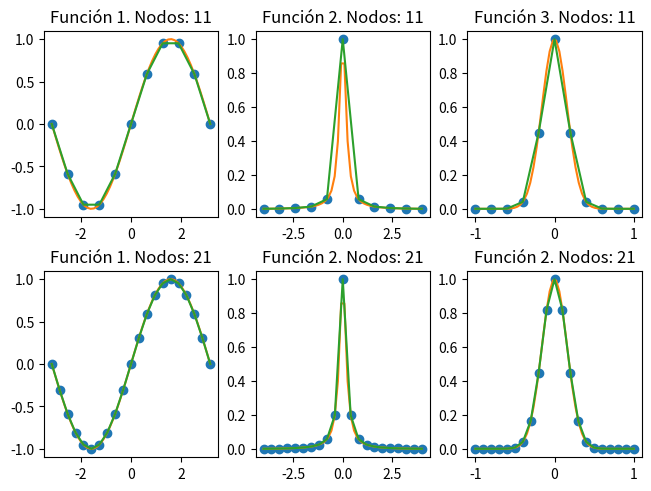

Write Python code to recreate this figure. (Note: this script raises an exception after producing the figure.)
# -*- coding: utf-8 -*-

import numpy as np
from scipy.interpolate import InterpolatedUnivariateSpline 
import matplotlib.pyplot as plt
import time

# Nodos y valor real de las funciones
x_1=np.linspace(-1*np.pi, np.pi)
x_2=np.linspace(-4, 4)
x_3=np.linspace(-1, 1)
y_1=np.sin(x_1)
y_2=1/(1+25*(x_2**2))
y_3=np.exp(-20*x_3**2)

# Nodos e Interpolación para 11 nodos equiespaciados

start11_1=time.perf_counter_ns()
x11_1=np.linspace(-1*np.pi, np.pi,num=11)
y11_1=np.sin(x11_1)
sp11_1= InterpolatedUnivariateSpline(x11_1, y11_1)
end11_1 = time.perf_counter_ns()

start11_2=time.perf_counter_ns()
x11_2=np.linspace(-4, 4,num=11)
y11_2=1/(1+25*(x11_2**2))
sp11_2= InterpolatedUnivariateSpline(x11_2, y11_2)
end11_2 = time.perf_counter_ns()

start11_3=time.perf_counter_ns()
x11_3=np.linspace(-1, 1,num=11)
y11_3=np.exp(-20*x11_3**2)
sp11_3= InterpolatedUnivariateSpline(x11_3, y11_3)
end11_3 = time.perf_counter_ns()

# Nodos e Interpolación para 21 nodos equiespaciados

start21_1=time.perf_counter_ns()
x21_1=np.linspace(-1*np.pi, np.pi, num=21)
y21_1=np.sin(x21_1)
sp21_1= InterpolatedUnivariateSpline(x21_1, y21_1)
end21_1 = time.perf_counter_ns()

start21_2=time.perf_counter_ns()
x21_2=np.linspace(-4, 4, num=21)
y21_2=1/(1+25*(x21_2**2))
sp21_2= InterpolatedUnivariateSpline(x21_2, y21_2)
end21_2 = time.perf_counter_ns()

start21_3=time.perf_counter_ns()
x21_3=np.linspace(-1, 1, num=21)
y21_3=np.exp(-20*x21_3**2)
sp21_3= InterpolatedUnivariateSpline(x21_3, y21_3)
end21_3 = time.perf_counter_ns()


# Representación gráfica
figura, graficas=plt.subplots(2,3, constrained_layout = True)
    
graficas[0, 0].plot(x11_1, y11_1, 'o')
graficas[0, 0].plot(x_1, y_1, label='true')
graficas[0, 0].plot(x11_1, sp11_1(x11_1))
graficas[0, 0].set_title('Función 1. Nodos: 11')

graficas[1,0].plot(x21_1, y21_1, 'o')
graficas[1,0].plot(x_1, y_1, label='true')
graficas[1,0].plot(x21_1, sp21_1(x21_1))
graficas[1,0].set_title('Función 1. Nodos: 21')

graficas[0, 1].plot(x11_2, y11_2, 'o')
graficas[0, 1].plot(x_2, y_2, label='true')
graficas[0, 1].plot(x11_2, sp11_2(x11_2))
graficas[0, 1].set_title('Función 2. Nodos: 11')

graficas[1,1].plot(x21_2, y21_2, 'o')
graficas[1,1].plot(x_2, y_2, label='true')
graficas[1,1].plot(x21_2, sp21_2(x21_2))
graficas[1,1].set_title('Función 2. Nodos: 21')

graficas[0, 2].plot(x11_3, y11_3, 'o')
graficas[0, 2].plot(x_3, y_3, label='true')
graficas[0, 2].plot(x11_3, sp11_3(x11_3))
graficas[0, 2].set_title('Función 3. Nodos: 11')

graficas[1,2].plot(x21_3, y21_3, 'o')
graficas[1,2].plot(x_3, y_3, label='true')
graficas[1,2].plot(x21_3, sp21_3(x21_3))
graficas[1,2].set_title('Función 2. Nodos: 21')


# Tiempos de ejecución
print(f"Caso 1 interpolando con 11 nodos: {(end11_1 - start11_1)} ns")
print(f"Caso 1 interpolando con 21 nodos: {(end21_1 - start21_1)} ns")

print(f"Caso 2 interpolando con 11 nodos: {(end11_2 - start11_2)} ns")
print(f"Caso 2 interpolando con 21 nodos: {(end21_2 - start21_2)} ns")

print(f"Caso 3 interpolando con 11 nodos: {(end11_3 - start11_3)} ns")
print(f"Caso 3 interpolando con 21 nodos: {(end21_3 - start21_3)} ns")

# Errores de interpolación
error11_1= np.array(sp11_1)-y_1
